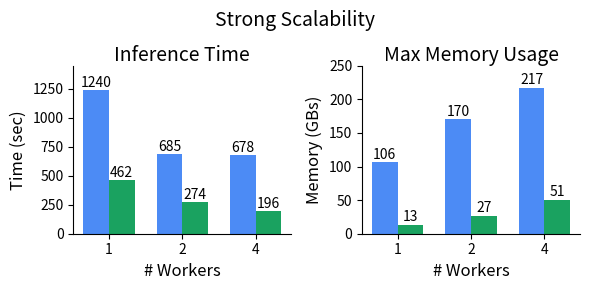

Reproduce this figure in Python. (Note: this script raises an exception after producing the figure.)
import pandas as pd
import numpy as np
import matplotlib.pyplot as plt

data = {
    'Workers': [1, 2, 4,],# 8],
    'Graph-SAINT': [1240,685.43,678.32],  # Time for Graph-SAINT
    'KG-WISE': [462,273.98,196],           # Time for KG-WISE
    'Graph-SAINT RAM': [106,170,217],  # Memory for Graph-SAINT
    'KG-WISE RAM': [13.24,26.56,50.72],         # Memory for KG-WISE
    # 'Graph-SAINT Accuracy': [0.88,0.83,0.83,0.84], # Accuracy for Graph-SAINT
    # 'KG-WISE Accuracy': [0.9,0.9,0.9,0.9]       # Accuracy for KG-WISE
}


Dataset_Name = "Strong Scalability"#"DBLP {n_targets} target throughput"
# Colors for bars
colors = ['#4c8bf5', '#1aa260']

# Create DataFrame
df = pd.DataFrame(data)

# Set the width of the bars
bar_width = 0.35

# Set the x-axis positions for the groups
r1 = np.arange(len(df['Workers']))  # The label locations
r2 = [x + bar_width for x in r1]    # Position for second bar

# Create the subplots, 1 row, 3 columns
fig, ( ax1, ax2) = plt.subplots(1, 2, figsize=(6, 3))  # Adjusted figure size to fit 3 charts in a row

# Add the overall title for the dataset
fig.suptitle(Dataset_Name, fontsize=14, y=0.95)


# 2. Second chart: Time Taken (Inference Time)
bars1 = ax1.bar(r1, df['Graph-SAINT'], color=colors[0], width=bar_width, label='Graph-SAINT')
bars2 = ax1.bar(r2, df['KG-WISE'], color=colors[1], width=bar_width, label='KG-WISE')

# Add labels and title for the time chart
ax1.set_xlabel('# Workers', fontsize=12)
ax1.set_ylabel('Time (sec)', fontsize=12)
ax1.set_title('Inference Time', fontsize=14, y=0.98)
ax1.set_ylim(0, 1450)

# Add xticks on the middle of the group bars
ax1.set_xticks([r + bar_width / 2 for r in range(len(df['Workers']))])
ax1.set_xticklabels(df['Workers'])
ax1.spines['top'].set_visible(False)
ax1.spines['right'].set_visible(False)
# Add values on top of the bars for time chart
for bar in bars1:
    yval = bar.get_height()
    ax1.text(bar.get_x() + bar.get_width() / 2, yval + 1, f'{round(yval, 2):.0f}', ha='center', va='bottom', fontsize=10)
for bar in bars2:
    yval = bar.get_height()
    ax1.text(bar.get_x() + bar.get_width() / 2, yval + 1, f'{round(yval, 2):.0f}', ha='center', va='bottom', fontsize=10)

# 3. Third chart: RAM Usage
bars3 = ax2.bar(r1, df['Graph-SAINT RAM'], color=colors[0], width=bar_width, label='Graph-SAINT RAM')
bars4 = ax2.bar(r2, df['KG-WISE RAM'], color=colors[1], width=bar_width, label='KG-WISE RAM')

# Add labels and title for the memory usage chart
ax2.set_xlabel('# Workers', fontsize=12)
ax2.set_ylabel('Memory (GBs)', fontsize=12)
ax2.set_title('Max Memory Usage', fontsize=14, y=0.98)
ax2.set_ylim(0, 250)
ax2.spines['top'].set_visible(False)
ax2.spines['right'].set_visible(False)
# Add xticks on the middle of the group bars for the memory chart
ax2.set_xticks([r + bar_width / 2 for r in range(len(df['Workers']))])
ax2.set_xticklabels(df['Workers'])

# Add values on top of the bars for memory usage chart
for bar in bars3:
    yval = bar.get_height()
    ax2.text(bar.get_x() + bar.get_width() / 2, yval + 1, f'{round(yval, 2):.0f}', ha='center', va='bottom', fontsize=10)
for bar in bars4:
    yval = bar.get_height()
    ax2.text(bar.get_x() + bar.get_width() / 2, yval + 1,f'{round(yval, 2):.0f}', ha='center', va='bottom', fontsize=10)

# Create a single legend for the entire figure
if False:#_targets == 1600:
    handles, labels = ax1.get_legend_handles_labels()
    fig.legend(handles, labels, loc='upper center', fontsize=10, ncol=2, bbox_to_anchor=(0.5, 1.1))

# Set layout adjustments to fit everything neatly
plt.tight_layout()

# Show the plot
# plt.show()

plt.savefig(f'/home/<user>/GitRepos/Bar_graphs/TRAINING_wise_v_prune/TP/Strong_sca.pdf', dpi=1200, bbox_inches='tight',format='pdf')
